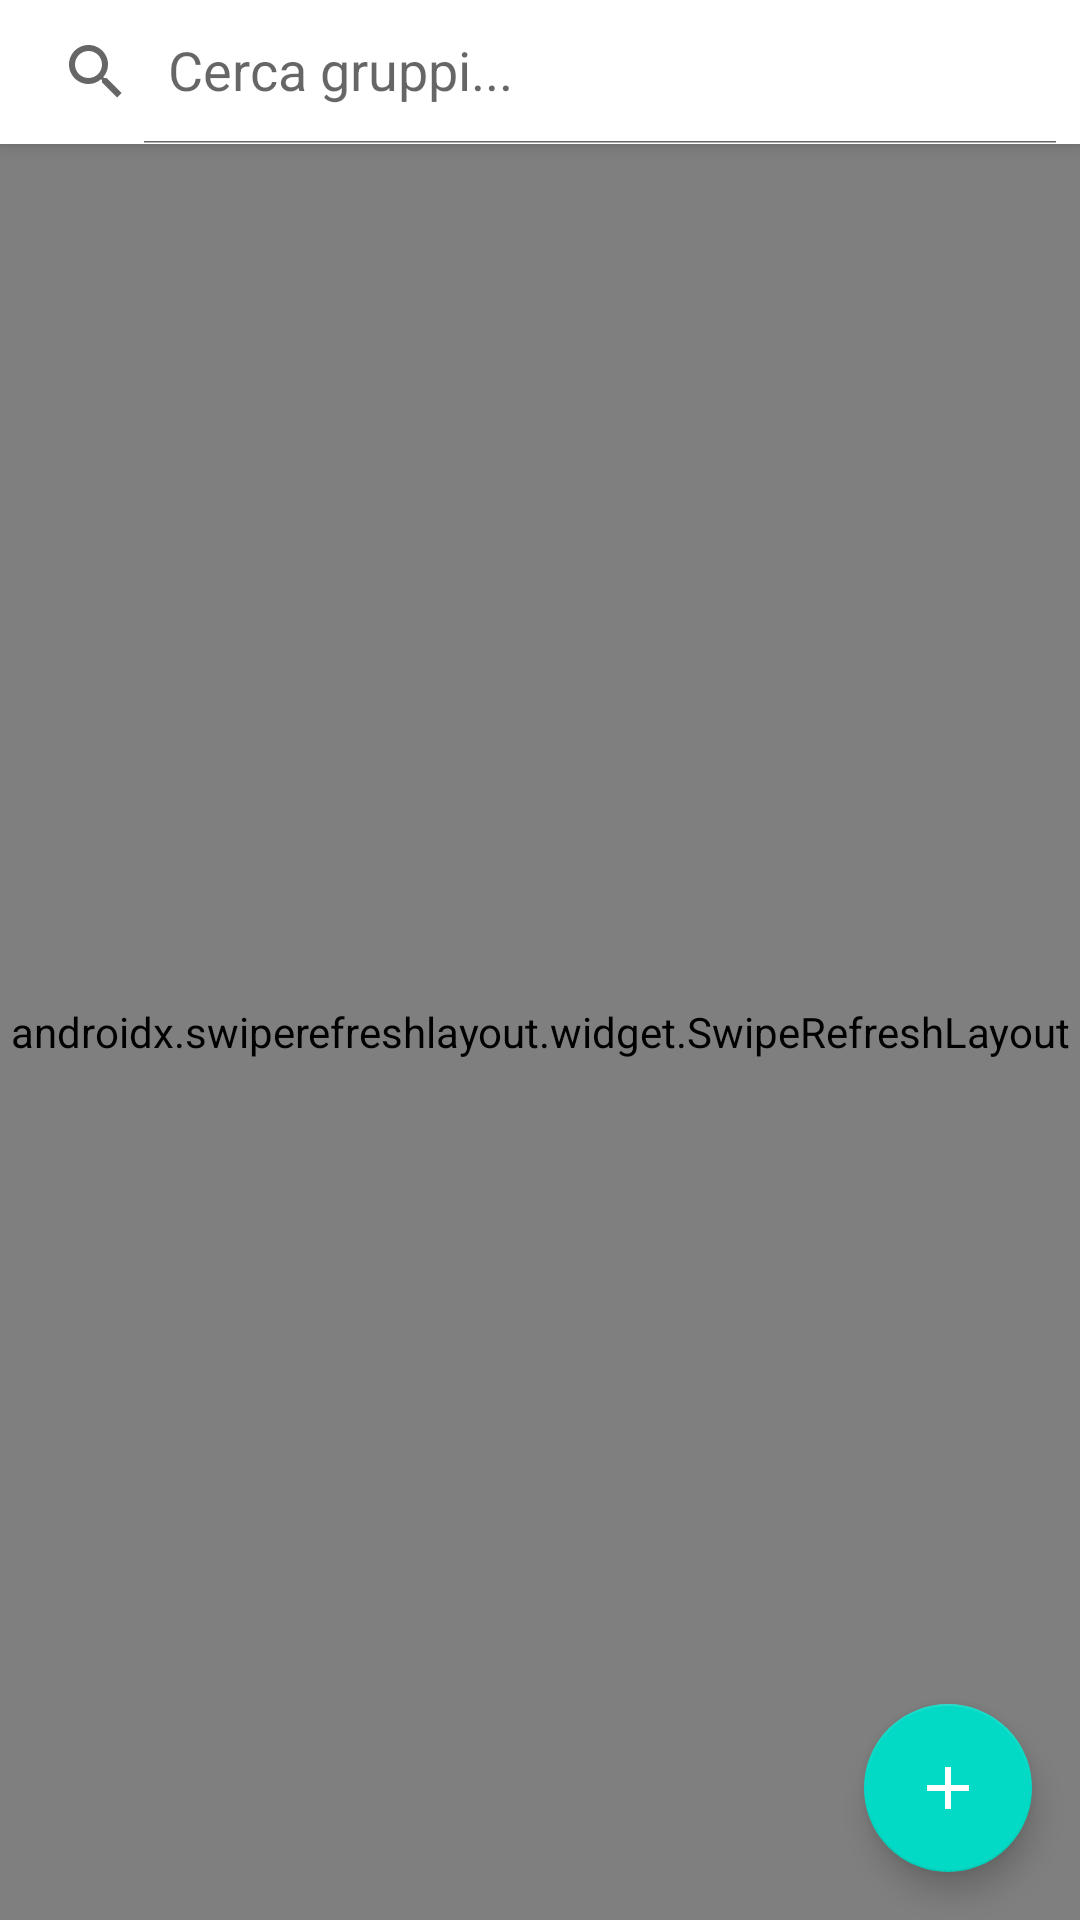

Here is an Android app screen rendered from its layout file. Give the layout XML and the strings, colors and styles it references.
<!-- AndroidManifest.xml: application theme Theme.TestShutApp -->
<!-- res/layout/fragment_group_list.xml -->
<?xml version="1.0" encoding="utf-8"?>
<androidx.coordinatorlayout.widget.CoordinatorLayout xmlns:android="http://schemas.android.com/apk/res/android"
    xmlns:app="http://schemas.android.com/apk/res-auto"
    xmlns:tools="http://schemas.android.com/tools"
    android:layout_width="match_parent"
    android:layout_height="match_parent">

    <LinearLayout
        android:layout_width="match_parent"
        android:layout_height="match_parent"
        android:orientation="vertical">

        <androidx.appcompat.widget.SearchView
            android:id="@+id/searchViewGroups"
            android:layout_width="match_parent"
            android:layout_height="wrap_content"
            android:background="?attr/colorSurface"
            android:elevation="4dp"
            app:iconifiedByDefault="false"
            app:queryHint="Cerca gruppi..." />

        <androidx.swiperefreshlayout.widget.SwipeRefreshLayout
            android:id="@+id/swipeRefreshLayout"
            android:layout_width="match_parent"
            android:layout_height="0dp"
            android:layout_weight="1">

            <FrameLayout
                android:layout_width="match_parent"
                android:layout_height="match_parent">

                <androidx.recyclerview.widget.RecyclerView
                    android:id="@+id/recyclerViewGroups"
                    android:layout_width="match_parent"
                    android:layout_height="match_parent"
                    android:clipToPadding="false"
                    android:paddingBottom="12dp"
                    tools:listitem="@layout/item_group" />

                <TextView
                    android:id="@+id/textViewEmpty"
                    android:layout_width="wrap_content"
                    android:layout_height="wrap_content"
                    android:layout_gravity="center"
                    android:drawableTop="@drawable/ic_group"
                    android:drawablePadding="16dp"
                    android:gravity="center"
                    android:text="Nessun gruppo\nCrea il tuo primo gruppo!"
                    android:textColor="?android:attr/textColorSecondary"
                    android:textSize="16sp"
                    android:visibility="gone" />

            </FrameLayout>

        </androidx.swiperefreshlayout.widget.SwipeRefreshLayout>

    </LinearLayout>

    <com.google.android.material.floatingactionbutton.FloatingActionButton
        android:id="@+id/fabCreateGroup"
        android:layout_width="wrap_content"
        android:layout_height="wrap_content"
        android:layout_gravity="bottom|end"
        android:layout_margin="16dp"
        android:src="@drawable/ic_add"
        app:tint="@android:color/white" />

</androidx.coordinatorlayout.widget.CoordinatorLayout>
<!-- res/layout/item_group.xml (included above) -->
<?xml version="1.0" encoding="utf-8"?>
<androidx.constraintlayout.widget.ConstraintLayout xmlns:android="http://schemas.android.com/apk/res/android"
    xmlns:app="http://schemas.android.com/apk/res-auto"
    xmlns:tools="http://schemas.android.com/tools"
    android:layout_width="match_parent"
    android:layout_height="wrap_content"
    android:background="?attr/selectableItemBackground"
    android:clickable="true"
    android:focusable="true"
    android:padding="12dp">

    <ImageView
        android:id="@+id/imageViewGroupIcon"
        android:layout_width="48dp"
        android:layout_height="48dp"
        android:src="@drawable/ic_group_default"
        app:layout_constraintStart_toStartOf="parent"
        app:layout_constraintTop_toTopOf="parent" />

    <TextView
        android:id="@+id/textViewGroupName"
        android:layout_width="0dp"
        android:layout_height="wrap_content"
        android:layout_marginStart="12dp"
        android:layout_marginEnd="8dp"
        android:ellipsize="end"
        android:maxLines="1"
        android:textColor="?android:attr/textColorPrimary"
        android:textSize="16sp"
        android:textStyle="bold"
        app:layout_constraintEnd_toStartOf="@id/textViewLastMessageTime"
        app:layout_constraintHorizontal_bias="0.0"
        app:layout_constraintStart_toEndOf="@id/imageViewGroupIcon"
        app:layout_constraintTop_toTopOf="@id/imageViewGroupIcon"
        tools:text="Gruppo Amici" />

    <TextView
        android:id="@+id/textViewLastMessage"
        android:layout_width="346dp"
        android:layout_height="21dp"
        android:layout_marginTop="4dp"
        android:ellipsize="end"
        android:maxLines="1"
        android:textColor="?android:attr/textColorSecondary"
        android:textSize="14sp"
        app:layout_constraintEnd_toEndOf="@id/textViewGroupName"
        app:layout_constraintHorizontal_bias="0.0"
        app:layout_constraintStart_toStartOf="@id/textViewGroupName"
        app:layout_constraintTop_toBottomOf="@id/textViewGroupName"
        tools:text="Ultimo messaggio qui" />

    <TextView
        android:id="@+id/textViewLastMessageTime"
        android:layout_width="wrap_content"
        android:layout_height="wrap_content"
        android:textColor="?android:attr/textColorSecondary"
        android:textSize="12sp"
        app:layout_constraintEnd_toEndOf="parent"
        app:layout_constraintTop_toTopOf="@id/textViewGroupName"
        tools:text="10:30" />

    <TextView
        android:id="@+id/textViewUnreadBadge"
        android:layout_width="20dp"
        android:layout_height="20dp"
        android:background="@drawable/badge_background"
        android:gravity="center"
        android:textColor="@android:color/white"
        android:textSize="10sp"
        android:visibility="gone"
        app:layout_constraintEnd_toEndOf="parent"
        app:layout_constraintTop_toBottomOf="@id/textViewLastMessageTime"
        tools:text="3"
        tools:visibility="visible" />

    <TextView
        android:id="@+id/textViewMemberCount"
        android:layout_width="97dp"
        android:layout_height="25dp"
        android:layout_marginBottom="4dp"
        android:textColor="?android:attr/textColorSecondary"
        android:textSize="8sp"
        app:layout_constraintBottom_toBottomOf="@id/imageViewGroupIcon"
        app:layout_constraintStart_toStartOf="@id/textViewLastMessage"
        tools:text="5 membri" />

    <ImageView
        android:id="@+id/imageViewGroupModeIcon"
        android:layout_width="16dp"
        android:layout_height="16dp"
        android:layout_marginStart="16dp"
        android:src="@drawable/ic_lock"
        android:visibility="gone"
        app:layout_constraintBottom_toBottomOf="@id/textViewMemberCount"
        app:layout_constraintStart_toEndOf="@id/textViewMemberCount"
        app:layout_constraintTop_toTopOf="@id/textViewMemberCount"
        app:layout_constraintVertical_bias="1.0"
        tools:visibility="visible" />

</androidx.constraintlayout.widget.ConstraintLayout>
<!-- resources referenced by this layout -->
<resources>
  <!-- drawable badge_background (drawable) -->
  <?xml version="1.0" encoding="utf-8"?>
  <shape xmlns:android="http://schemas.android.com/apk/res/android"
      android:shape="oval">
      <solid android:color="#FF0000" />
      <size
          android:width="18dp"
          android:height="18dp" />
  </shape>
  <!-- drawable ic_add (drawable) -->
  ﻿<vector xmlns:android="http://schemas.android.com/apk/res/android"
      android:width="24dp"
      android:height="24dp"
      android:viewportWidth="24"
      android:viewportHeight="24">
      <path
          android:fillColor="#FFFFFFFF"
          android:pathData="M19,13h-6v6h-2v-6H5v-2h6V5h2v6h6v2z"/>
  </vector>
  <!-- drawable ic_group (drawable) -->
  ﻿<vector xmlns:android="http://schemas.android.com/apk/res/android"
      android:width="24dp"
      android:height="24dp"
      android:viewportWidth="24"
      android:viewportHeight="24">
      <path
          android:fillColor="#FF000000"
          android:pathData="M16,11c1.66,0 2.99,-1.34 2.99,-3S17.66,5 16,5c-1.66,0 -3,1.34 -3,3s1.34,3 3,3zM8,11c1.66,0 2.99,-1.34 2.99,-3S9.66,5 8,5C6.34,5 5,6.34 5,8s1.34,3 3,3zM8,13c-2.33,0 -7,1.17 -7,3.5L1,19h14v-2.5c0,-2.33 -4.67,-3.5 -7,-3.5zM16,13c-0.29,0 -0.62,0.02 -0.97,0.05 1.16,0.84 1.97,1.97 1.97,3.45L17,19h6v-2.5c0,-2.33 -4.67,-3.5 -7,-3.5z"/>
  </vector>
  <!-- drawable ic_group_default (drawable) -->
  <vector xmlns:android="http://schemas.android.com/apk/res/android"
      android:width="24dp"
      android:height="24dp"
      android:viewportWidth="24"
      android:viewportHeight="24">
      <path
          android:fillColor="#888888"
          android:pathData="M16,11c1.66,0 2.99,-1.34 2.99,-3S17.66,5 16,5c-1.66,0 -3,1.34 -3,3s1.34,3 3,3zM8,11c1.66,0 2.99,-1.34 2.99,-3S9.66,5 8,5C6.34,5 5,6.34 5,8s1.34,3 3,3zM8,13c-2.33,0 -7,1.17 -7,3.5L1,19h14v-2.5c0,-2.33 -4.67,-3.5 -7,-3.5zM16,13c-0.29,0 -0.62,0.02 -0.97,0.05 1.16,0.84 1.97,1.97 1.97,3.45L17,19h6v-2.5c0,-2.33 -4.67,-3.5 -7,-3.5z"/>
  </vector>
  <!-- drawable ic_lock (drawable) -->
  ﻿<vector xmlns:android="http://schemas.android.com/apk/res/android"
      android:width="24dp"
      android:height="24dp"
      android:viewportWidth="24"
      android:viewportHeight="24">
      <path
          android:fillColor="#FF000000"
          android:pathData="M18,8h-1L17,6c0,-2.76 -2.24,-5 -5,-5S7,3.24 7,6v2L6,8c-1.1,0 -2,0.9 -2,2v10c0,1.1 0.9,2 2,2h12c1.1,0 2,-0.9 2,-2L20,10c0,-1.1 -0.9,-2 -2,-2zM12,17c-1.1,0 -2,-0.9 -2,-2s0.9,-2 2,-2 2,0.9 2,2 -0.9,2 -2,2zM15.1,8L8.9,8L8.9,6c0,-1.71 1.39,-3.1 3.1,-3.1 1.71,0 3.1,1.39 3.1,3.1v2z"/>
  </vector>
  <style name="Theme.TestShutApp" parent="Theme.MaterialComponents.DayNight.DarkActionBar">
          
          <item name="colorPrimary">@color/purple_500</item>
          <item name="colorPrimaryVariant">@color/purple_700</item>
          <item name="colorOnPrimary">@color/white</item>
          
          <item name="colorSecondary">@color/teal_200</item>
          <item name="colorSecondaryVariant">@color/teal_700</item>
          <item name="colorOnSecondary">@color/black</item>
          
          <item name="android:statusBarColor">?attr/colorPrimaryVariant</item>
          
      </style>
  <color name="purple_500">#FF6200EE</color>
  <color name="purple_700">#FF3700B3</color>
  <color name="white">#FFFFFFFF</color>
  <color name="teal_200">#FF03DAC5</color>
  <color name="teal_700">#FF018786</color>
  <color name="black">#FF000000</color>
</resources>
